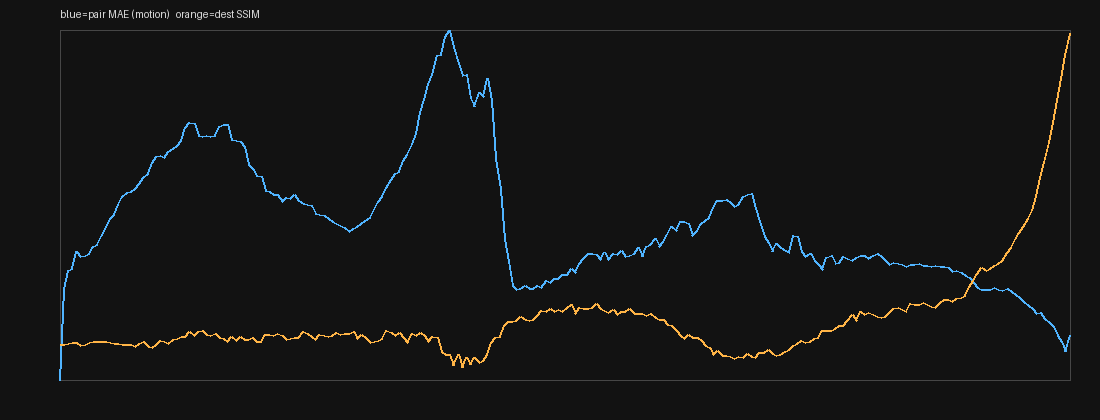

Data behind this chart, as committed beside it:
index, t, pair_mae, dest_mae, dest_ssim, luma
0, 0.0, 0.000000, 56.13, 0.1, 64.16
1, 0.0417, 6.535, 56.27, 0.1007, 64.37
2, 0.0833, 7.861, 56.44, 0.1053, 65.55
3, 0.125, 8.051, 56.5, 0.1084, 64.66
4, 0.1667, 9.245, 56.97, 0.1062, 64.7
5, 0.2083, 8.863, 57.32, 0.09933, 64.17
6, 0.25, 8.983, 57.75, 0.1014, 64.16
7, 0.2917, 9.077, 57.96, 0.1071, 62.71
8, 0.3333, 9.571, 58.37, 0.1104, 62.28
9, 0.375, 9.736, 58.82, 0.1091, 61.62
10, 0.4167, 10.32, 59.03, 0.1097, 62.36
11, 0.4583, 10.98, 58.91, 0.1092, 61.45
12, 0.5, 11.59, 59.24, 0.1082, 61.54
13, 0.5417, 11.88, 59.35, 0.1042, 61.13
14, 0.5833, 12.6, 59.45, 0.1038, 61.4
15, 0.625, 13.18, 59.06, 0.1006, 60.08
16, 0.6667, 13.46, 59.15, 0.1004, 59.89
17, 0.7083, 13.56, 59.15, 0.1021, 59.09
18, 0.75, 13.81, 59.42, 0.09695, 60.51
19, 0.7917, 14.13, 59.42, 0.105, 59.39
20, 0.8333, 14.55, 59.63, 0.1091, 59.98
21, 0.875, 14.85, 59.85, 0.09653, 60.39
22, 0.9167, 15.65, 59.94, 0.09364, 61.64
23, 0.9583, 16.12, 59.35, 0.1004, 60.7
24, 1.0, 16.15, 58.94, 0.1136, 60.51
25, 1.042, 15.99, 58.83, 0.1099, 60.17
26, 1.083, 16.41, 58.54, 0.1049, 61.79
27, 1.125, 16.62, 58.22, 0.1171, 60.23
28, 1.167, 16.91, 57.98, 0.1183, 61.09
29, 1.208, 17.2, 57.66, 0.1255, 61.22
30, 1.25, 18.14, 56.72, 0.1233, 61.97
31, 1.292, 18.5, 55.83, 0.1372, 61.16
32, 1.333, 18.44, 55.17, 0.1284, 60.43
33, 1.375, 17.61, 54.32, 0.1377, 59.57
34, 1.417, 17.53, 53.84, 0.1421, 61.61
35, 1.458, 17.6, 53.86, 0.1286, 60.56
36, 1.5, 17.55, 53.86, 0.1283, 61.52
37, 1.542, 17.59, 54.25, 0.132, 62.12
38, 1.583, 18.22, 54.44, 0.1224, 63.33
39, 1.625, 18.36, 54.28, 0.1192, 62.57
40, 1.667, 18.41, 54.12, 0.1112, 62.29
41, 1.708, 17.31, 53.21, 0.1247, 61.35
42, 1.75, 17.26, 53.08, 0.1125, 63.16
43, 1.792, 17.13, 52.27, 0.124, 61.77
44, 1.833, 16.78, 52.07, 0.1159, 61.88
45, 1.875, 15.47, 51.41, 0.1157, 61.36
46, 1.917, 15.2, 50.87, 0.1203, 61.91
47, 1.958, 14.72, 50.65, 0.1088, 60.97
48, 2.0, 14.67, 50.12, 0.1093, 60.82
49, 2.042, 13.64, 49.77, 0.1292, 60.81
50, 2.083, 13.59, 49.51, 0.1294, 62.29
51, 2.125, 13.36, 49.18, 0.1282, 61.66
52, 2.167, 13.37, 49.22, 0.1318, 62.41
53, 2.208, 12.85, 49.32, 0.128, 62.99
54, 2.25, 13.11, 49.29, 0.1167, 64.24
55, 2.292, 13.08, 49.37, 0.118, 64.16
56, 2.333, 13.38, 49.26, 0.1216, 64.81
57, 2.375, 12.89, 49.09, 0.1219, 65.21
58, 2.417, 12.68, 49.05, 0.1389, 66.87
59, 2.458, 12.64, 48.79, 0.1322, 66.15
... 182 more rows
